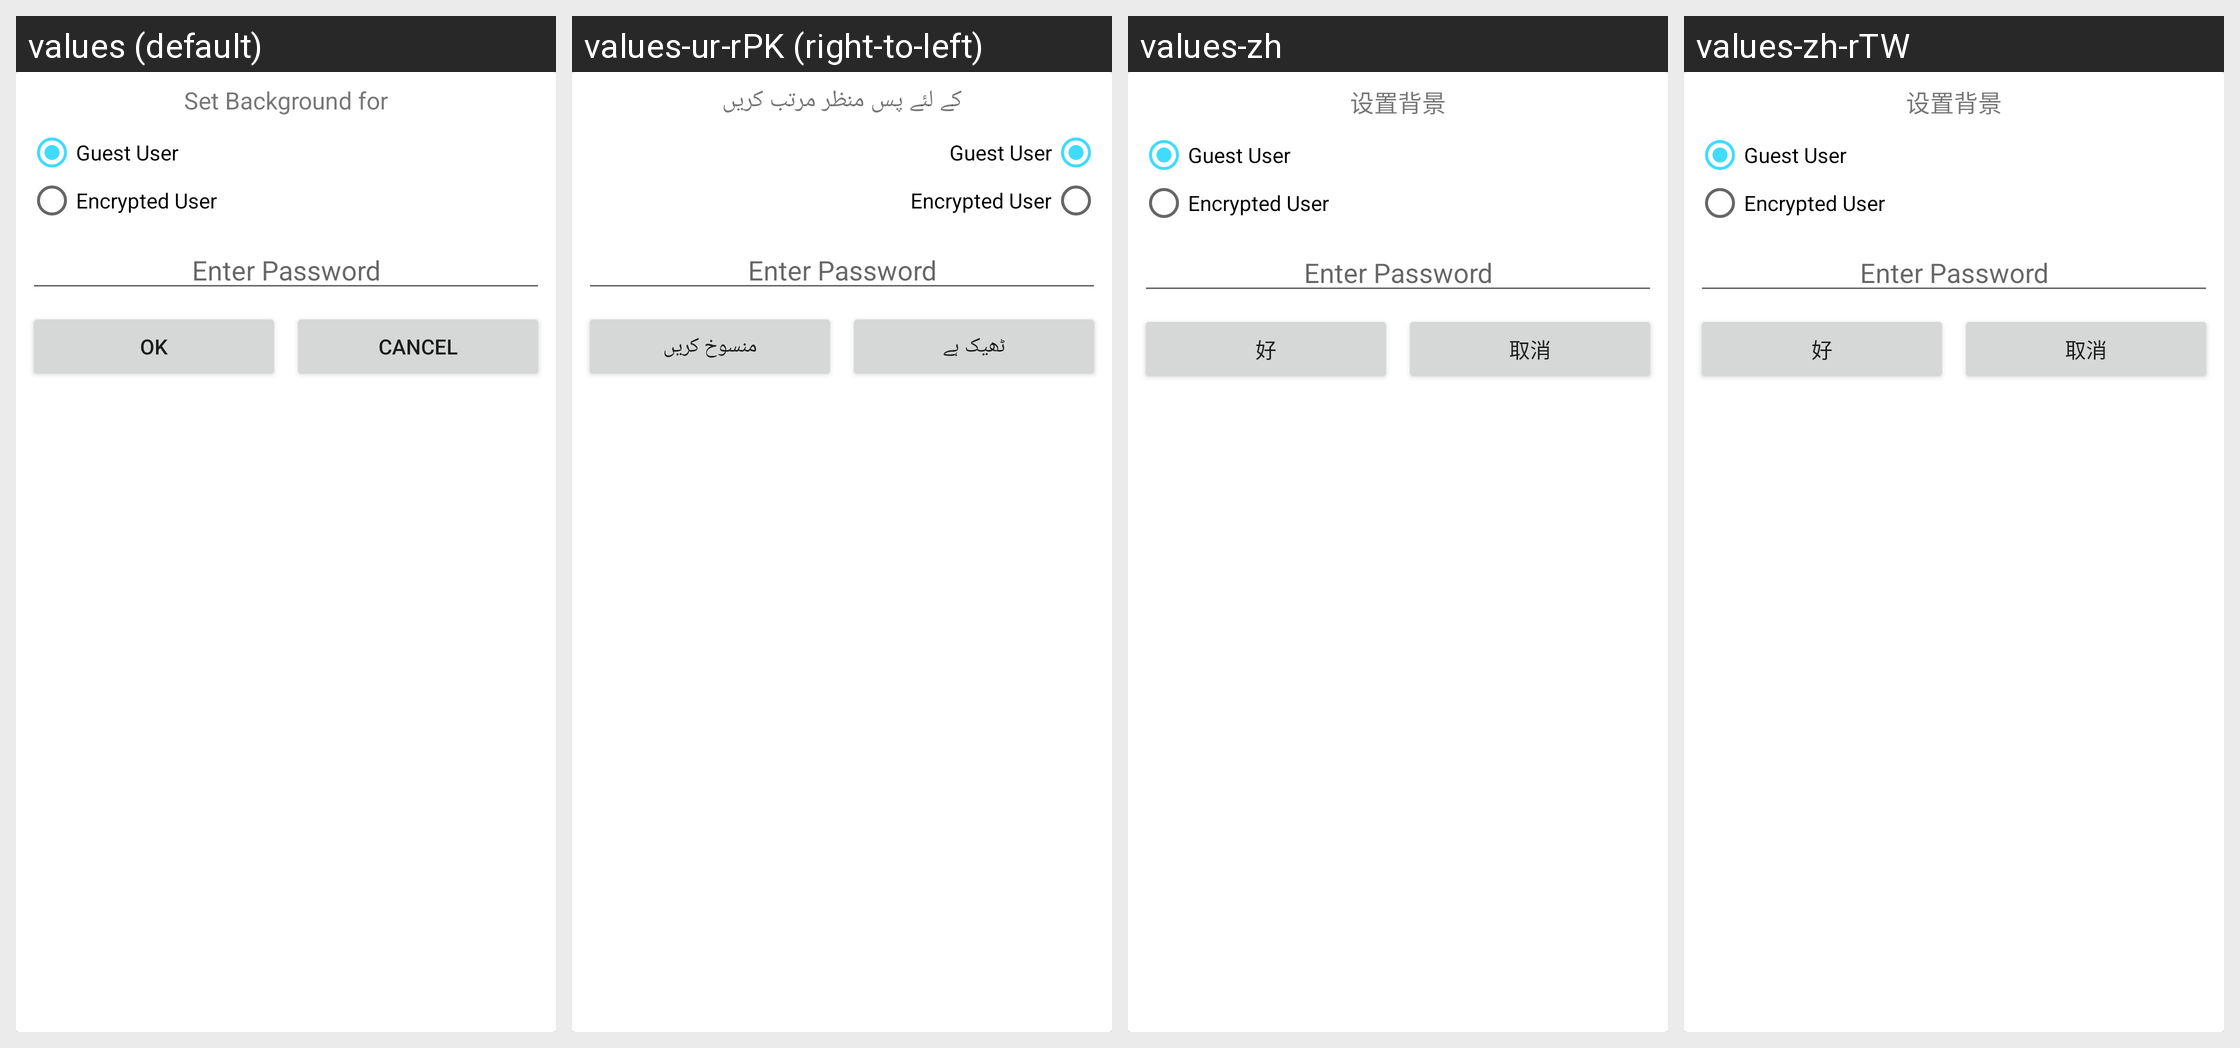

For this localized Android screen grid, give each drawn string resource with its value in every locale shown.
Android screen res/layout/dialog_choose_background.xml rendered under 4 locales, left to right: values (default), values-ur-rPK (right-to-left), values-zh, values-zh-rTW. Device: Nexus 5 (rendered at 1080×1920; each locale shown at half size, 540×960, under a caption strip naming it); theme AppTheme.
Other locales in the repository, not shown: values-ar-rSA, values-bg, values-bn, values-de, values-el, values-es, values-fa-rIR, values-fr, values-ga, values-hi, values-hu, values-hy, values-in-rID, values-is, values-it, values-ja, values-ka, values-ko, values-ms, values-ne, values-nl, values-pl, values-ps, values-ro, values-ru, values-ru-rRU, values-sk, values-sv, values-tr, values-uk, values-vi, values-zh-rHK.
Strings drawn on this screen, with the default value and each locale's value (text and hints the layout hard-codes, and strings that could not be matched under every locale, appear in the picture but are not listed):

ok
  values: ok
  values-ur-rPK: ٹھیک ہے
  values-zh: 好
  values-zh-rTW: 好

cancel
  values: cancel
  values-ur-rPK: منسوخ کریں
  values-zh: 取消
  values-zh-rTW: 取消
